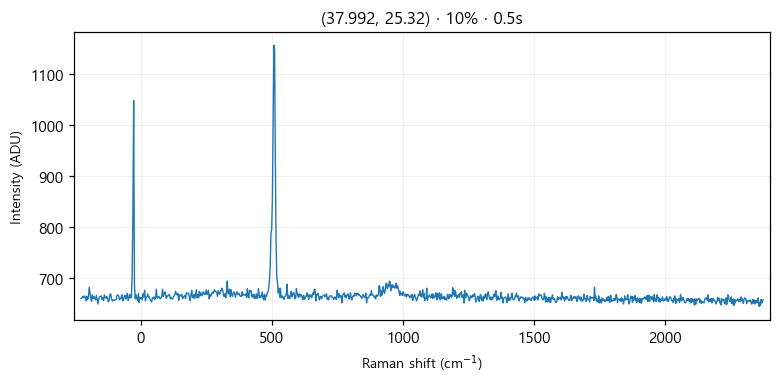

The file beside this chart, header and first rows:
# laser_power_pct, 10
# exposure_time, 0.5
# laser_nm, 532
# mode, single
pixel, raman_shift_cm-1, wavelength_nm, intensity
0, -226.9, 525.7, 659
1, -223.9, 525.8, 660
2, -220.8, 525.8, 663
3, -217.7, 525.9, 660
4, -214.6, 526, 664
5, -211.6, 526.1, 662
6, -208.5, 526.2, 654
7, -205.4, 526.3, 663
8, -202.4, 526.4, 657
9, -199.3, 526.4, 660
10, -196.2, 526.5, 681
11, -193.2, 526.6, 670
12, -190.1, 526.7, 659
13, -187.1, 526.8, 653
14, -184, 526.9, 666
15, -180.9, 526.9, 659
16, -177.9, 527, 663
17, -174.8, 527.1, 659
18, -171.8, 527.2, 656
19, -168.7, 527.3, 665
20, -165.7, 527.4, 656
21, -162.6, 527.5, 648
22, -159.6, 527.5, 657
23, -156.5, 527.6, 662
24, -153.5, 527.7, 663
25, -150.5, 527.8, 664
26, -147.4, 527.9, 657
27, -144.4, 528, 660
28, -141.3, 528.1, 655
29, -138.3, 528.1, 666
30, -135.2, 528.2, 661
31, -132.2, 528.3, 659
32, -129.2, 528.4, 663
33, -126.1, 528.5, 660
34, -123.1, 528.6, 652
35, -120.1, 528.6, 656
36, -117, 528.7, 667
37, -114, 528.8, 668
38, -111, 528.9, 658
39, -108, 529, 654
40, -104.9, 529.1, 656
41, -101.9, 529.2, 655
42, -98.88, 529.2, 656
43, -95.86, 529.3, 656
44, -92.83, 529.4, 657
45, -89.81, 529.5, 666
46, -86.79, 529.6, 665
47, -83.78, 529.7, 664
48, -80.76, 529.7, 656
49, -77.74, 529.8, 659
50, -74.73, 529.9, 659
51, -71.71, 530, 666
52, -68.7, 530.1, 654
53, -65.69, 530.2, 655
54, -62.68, 530.3, 663
55, -59.67, 530.3, 665
... 968 more rows
